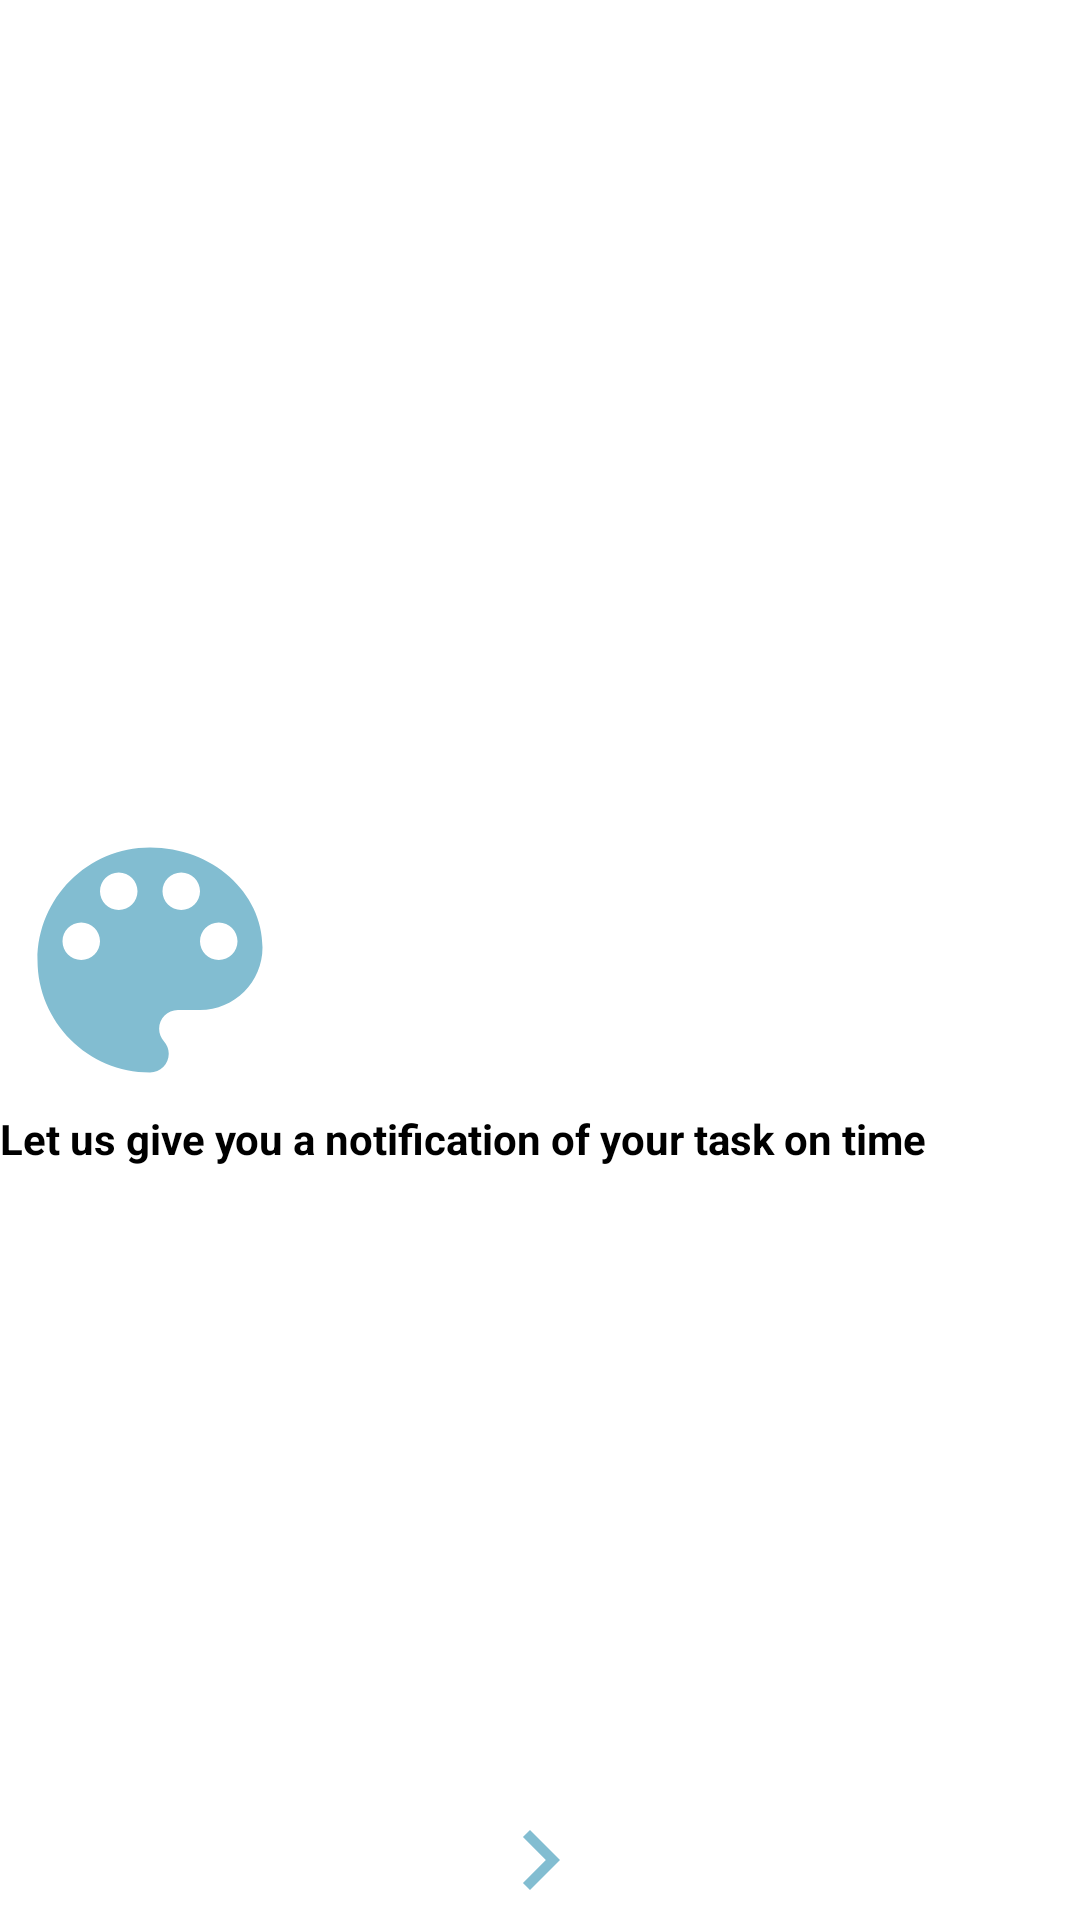

Here is an Android app screen rendered from its layout file. Give the layout XML and the strings, colors and styles it references.
<!-- AndroidManifest.xml: application theme AppTheme -->
<!-- res/layout/fragment_slider4.xml -->
<?xml version="1.0" encoding="utf-8"?>
<layout xmlns:app="http://schemas.android.com/apk/res-auto"
    xmlns:tools="http://schemas.android.com/tools"
    xmlns:android="http://schemas.android.com/apk/res/android">
    <LinearLayout
        android:layout_width="match_parent"
        android:layout_height="match_parent"
        tools:context=".ui.fragment.Slider2Fragment">


        <RelativeLayout
            android:layout_width="match_parent"
            android:layout_height="match_parent"
            android:layout_marginHorizontal="@dimen/_20sdp">

            <ImageView
                android:id="@+id/iv_add"
                android:layout_width="wrap_content"
                android:layout_height="wrap_content"
                android:layout_centerVertical="true"
                android:src="@drawable/color_lens"
                app:tint="@color/color_82bdd1" />

            <TextView
                android:layout_width="match_parent"
                android:layout_height="wrap_content"
                android:layout_below="@+id/iv_add"
                android:layout_gravity="center"
                android:text="@string/let_us_give_you_a_notification_of_your_task_on_time"
                android:textColor="@color/color_000000"
                android:textSize="@dimen/_20sdp"
                android:textStyle="bold" />

            <ImageView
                android:id="@+id/iv_next"
                android:layout_width="wrap_content"
                android:layout_height="wrap_content"
                android:layout_alignParentBottom="true"
                android:layout_centerHorizontal="true"
                android:padding="@dimen/_10sdp"
                android:src="@drawable/next"
                app:tint="@color/color_82bdd1" />

        </RelativeLayout>
    </LinearLayout>
</layout>
<!-- resources referenced by this layout -->
<resources>
  <color name="color_000000">#000000</color>
  <color name="color_82bdd1">#82bdd1</color>
  <!-- drawable color_lens (drawable) -->
  <vector xmlns:android="http://schemas.android.com/apk/res/android"
      android:width="100dp"
      android:height="100dp"
      android:viewportWidth="24"
      android:viewportHeight="24"
      android:tint="?attr/colorControlNormal">
    <path
        android:fillColor="@android:color/white"
        android:pathData="M12,3c-4.97,0 -9,4.03 -9,9s4.03,9 9,9c0.83,0 1.5,-0.67 1.5,-1.5 0,-0.39 -0.15,-0.74 -0.39,-1.01 -0.23,-0.26 -0.38,-0.61 -0.38,-0.99 0,-0.83 0.67,-1.5 1.5,-1.5L16,16c2.76,0 5,-2.24 5,-5 0,-4.42 -4.03,-8 -9,-8zM6.5,12c-0.83,0 -1.5,-0.67 -1.5,-1.5S5.67,9 6.5,9 8,9.67 8,10.5 7.33,12 6.5,12zM9.5,8C8.67,8 8,7.33 8,6.5S8.67,5 9.5,5s1.5,0.67 1.5,1.5S10.33,8 9.5,8zM14.5,8c-0.83,0 -1.5,-0.67 -1.5,-1.5S13.67,5 14.5,5s1.5,0.67 1.5,1.5S15.33,8 14.5,8zM17.5,12c-0.83,0 -1.5,-0.67 -1.5,-1.5S16.67,9 17.5,9s1.5,0.67 1.5,1.5 -0.67,1.5 -1.5,1.5z"/>
  </vector>
  <!-- drawable next (drawable) -->
  <vector android:height="40dp" android:tint="@color/color_FF5A5A"
      android:viewportHeight="24" android:viewportWidth="24"
      android:width="40dp" xmlns:android="http://schemas.android.com/apk/res/android">
      <path android:fillColor="@android:color/white" android:pathData="M10,6L8.59,7.41 13.17,12l-4.58,4.59L10,18l6,-6z"/>
  </vector>
  <string name="let_us_give_you_a_notification_of_your_task_on_time">Let us give you a notification of your task on time</string>
  <style name="AppTheme" parent="Theme.MaterialComponents.Light.NoActionBar">
          
          <item name="colorPrimary">@color/color_FF5A5A</item>
          <item name="colorPrimaryDark">@color/white</item>
          <item name="colorAccent">@color/color_FF5A5A</item>
          <item name="android:windowLightStatusBar">true</item>
          <item name="bottomSheetDialogTheme">@style/AppBottomSheetDialogTheme</item>
      </style>
  <color name="color_FF5A5A">#FF5A5A</color>
  <color name="white">#FFFFFFFF</color>
  <style name="AppBottomSheetDialogTheme" parent="Theme.Design.Light.BottomSheetDialog">
          <item name="bottomSheetStyle">@style/AppModalStyle</item>
      </style>
  <style name="AppModalStyle" parent="Widget.Design.BottomSheet.Modal">
          <item name="android:background">@drawable/bottom_dialog_backgroung</item>
      </style>
  <!-- drawable bottom_dialog_backgroung (drawable) -->
  <?xml version="1.0" encoding="utf-8"?>
  <shape xmlns:android="http://schemas.android.com/apk/res/android"
      android:shape="rectangle">
      <corners
          android:topLeftRadius="@dimen/_13sdp"
          android:topRightRadius="@dimen/_13sdp" />
      <solid android:color="@color/white" />
  </shape>
</resources>
